The GitHub repository alexmFIIR004/RN-Proiect contains a labelled image folder "data" with 5 categories: asphalt, carpet, concrete, grass, tile. Examples follow, each with its label.

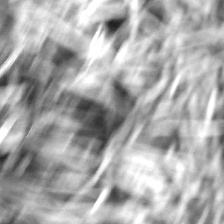
Label: grass

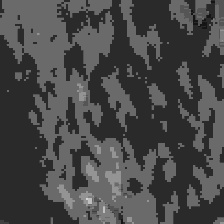
Label: carpet

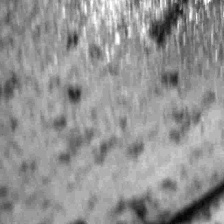
Label: concrete

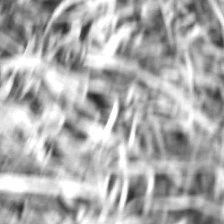
Label: grass

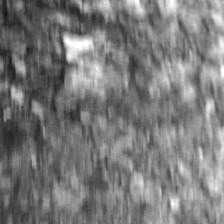
Label: asphalt

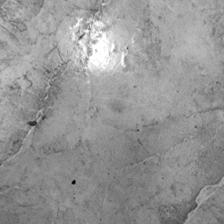
Label: tile
